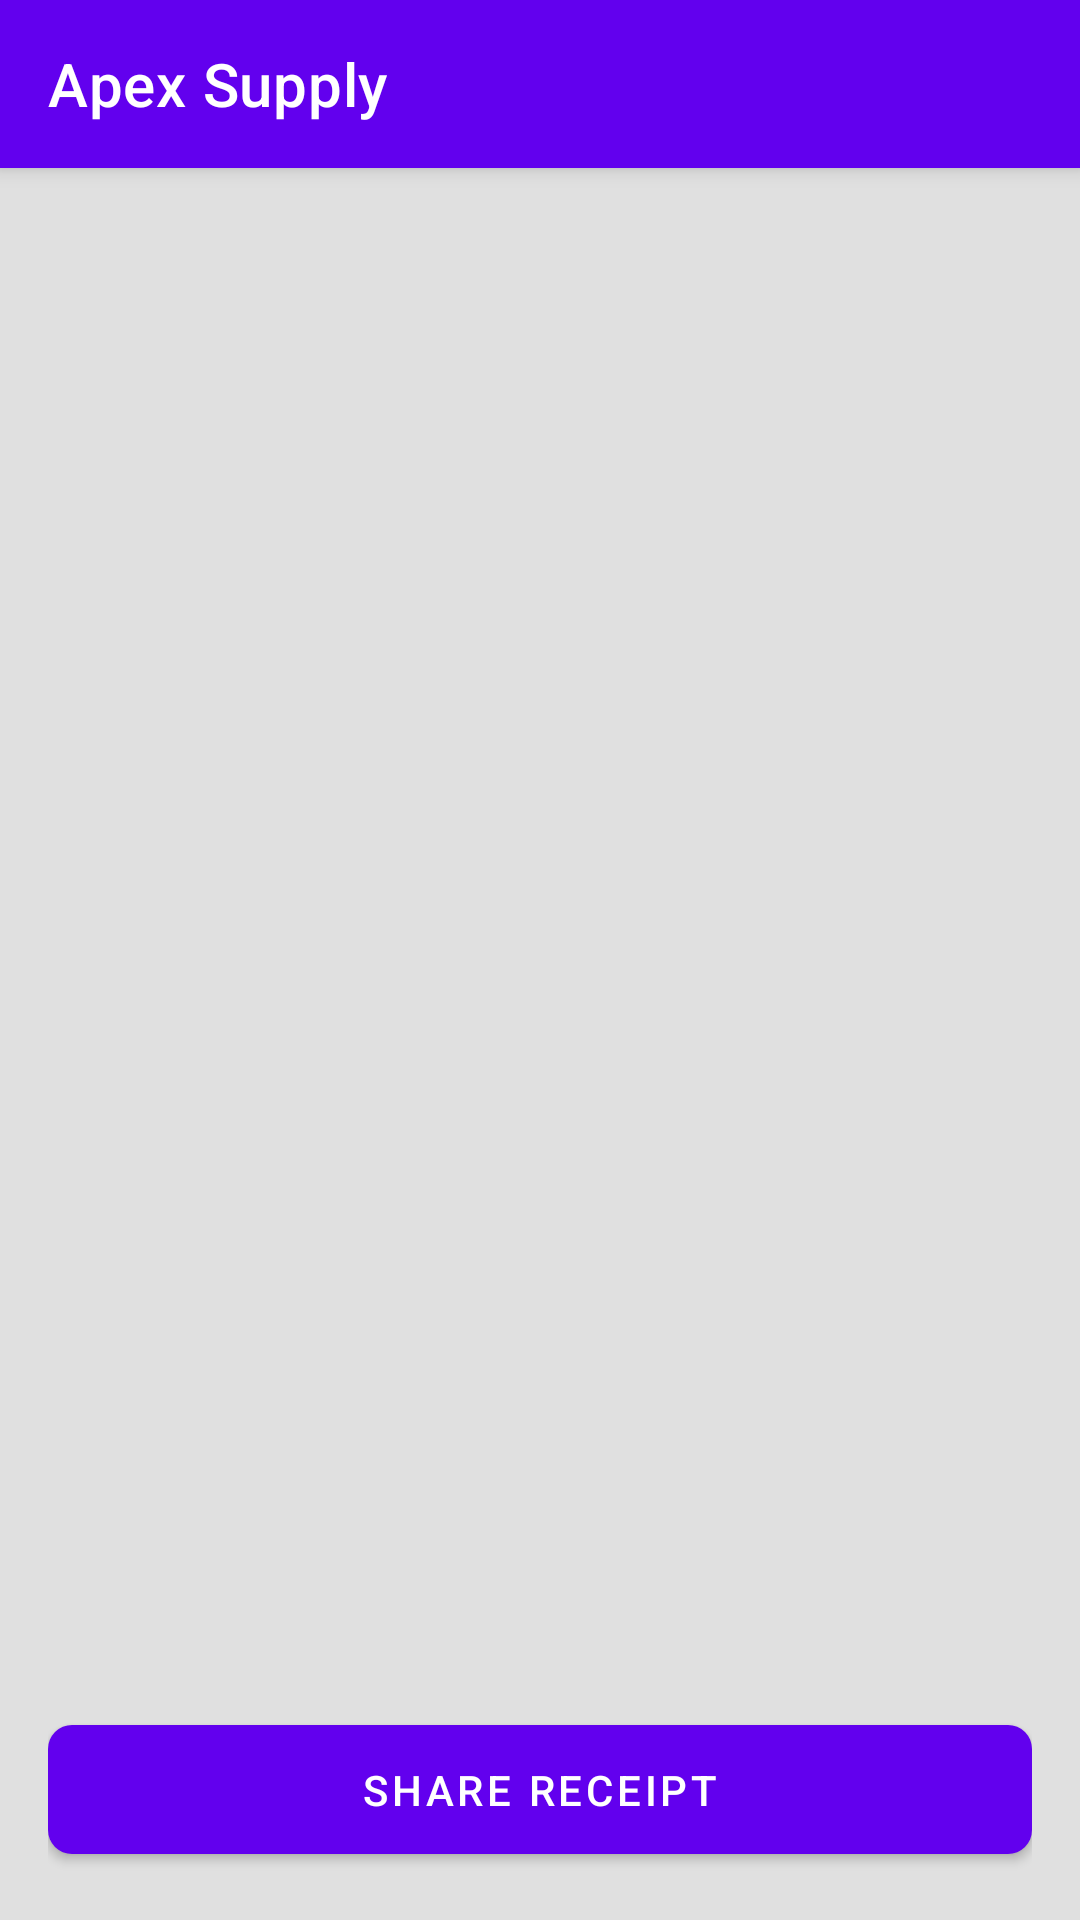

Android layout source for this screen:
<!-- AndroidManifest.xml: application theme Theme.QuickServePOS -->
<!-- res/layout/activity_receipt.xml -->
<?xml version="1.0" encoding="utf-8"?>
<androidx.coordinatorlayout.widget.CoordinatorLayout xmlns:android="http://schemas.android.com/apk/res/android"
    xmlns:app="http://schemas.android.com/apk/res-auto"
    xmlns:tools="http://schemas.android.com/tools"
    android:layout_width="match_parent"
    android:layout_height="match_parent"
    android:background="@color/light_gray"
    tools:context=".user.ReceiptActivity">

    <com.google.android.material.appbar.AppBarLayout
        android:layout_width="match_parent"
        android:layout_height="wrap_content"
        android:theme="@style/Theme.QuickServePOS.AppBarOverlay">

        <com.google.android.material.appbar.MaterialToolbar
            android:id="@+id/toolbar"
            android:layout_width="match_parent"
            android:layout_height="?attr/actionBarSize"
            app:title="@string/app_name"
            app:titleTextColor="@color/white"
            app:popupTheme="@style/Theme.QuickServePOS.PopupOverlay" />

    </com.google.android.material.appbar.AppBarLayout>

    <LinearLayout
        android:layout_width="match_parent"
        android:layout_height="match_parent"
        android:orientation="vertical"
        android:padding="16dp"
        app:layout_behavior="@string/appbar_scrolling_view_behavior">

        <ScrollView
            android:layout_width="match_parent"
            android:layout_height="0dp"
            android:layout_weight="1"
            android:layout_marginBottom="16dp">

            <TextView
                android:id="@+id/receiptContentTv"
                android:layout_width="match_parent"
                android:layout_height="wrap_content"
                android:fontFamily="monospace"
                android:textColor="@color/black"
                android:textSize="14sp"
                tools:text="--- Sample Receipt ---"/>

        </ScrollView>

        <com.google.android.material.button.MaterialButton
            android:id="@+id/shareReceiptButton"
            android:layout_width="match_parent"
            android:layout_height="wrap_content"
            android:text="@string/share_receipt"
            android:paddingVertical="12dp"
            app:cornerRadius="8dp"/>

    </LinearLayout>

</androidx.coordinatorlayout.widget.CoordinatorLayout>
<!-- resources referenced by this layout -->
<resources>
  <color name="black">#FF000000</color>
  <color name="light_gray">#E0E0E0</color>
  <color name="white">#FFFFFFFF</color>
  <string name="app_name">Apex Supply</string>
  <string name="share_receipt">Share Receipt</string>
  <style name="Theme.QuickServePOS.AppBarOverlay" parent="ThemeOverlay.AppCompat.Dark.ActionBar" />
  <style name="Theme.QuickServePOS.PopupOverlay" parent="ThemeOverlay.MaterialComponents.Light">
          
          <item name="android:popupBackground">@color/white</item>
  
          
          <item name="android:textColor">@color/black</item>
      </style>
  <style name="Theme.QuickServePOS" parent="Theme.MaterialComponents.DayNight.NoActionBar">
          
          <item name="colorPrimary">@color/colorPrimary</item>
          <item name="colorPrimaryVariant">@color/colorPrimaryVariant</item>
          <item name="colorOnPrimary">@color/colorOnPrimary</item>
          
          <item name="colorSecondary">@color/colorSecondary</item>
          <item name="colorSecondaryVariant">@color/colorSecondaryVariant</item>
          <item name="colorOnSecondary">@color/colorOnSecondary</item>
          
          <item name="android:statusBarColor">?attr/colorPrimaryVariant</item>
          
          <item name="android:windowBackground">@color/light_gray</item>
      </style>
  <color name="colorPrimary">#6200EE</color>
  <color name="colorPrimaryVariant">#3700B3</color>
  <color name="colorOnPrimary">#FFFFFF</color>
  <color name="colorSecondary">#03DAC6</color>
  <color name="colorSecondaryVariant">#018786</color>
  <color name="colorOnSecondary">#000000</color>
</resources>
